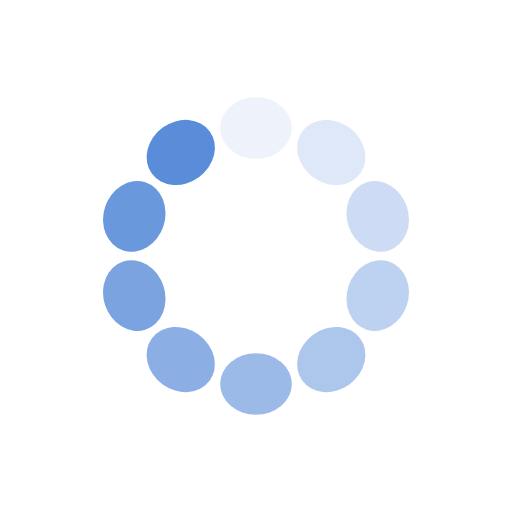
t = 0.00 s
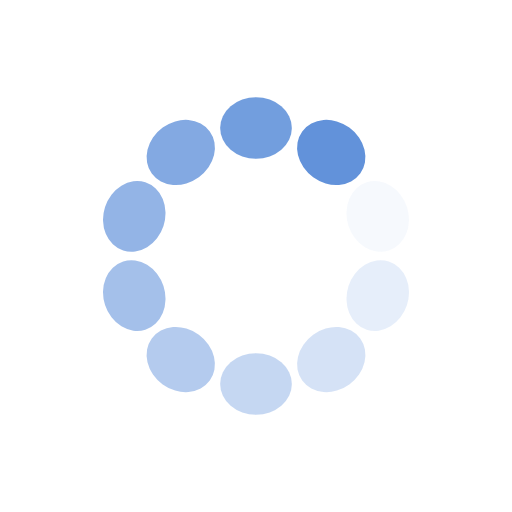
t = 0.25 s
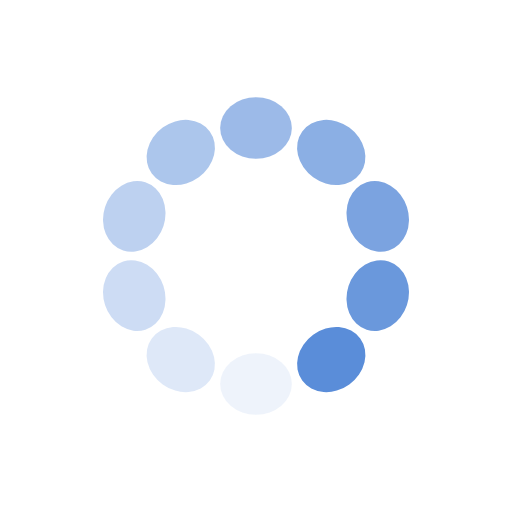
t = 0.50 s
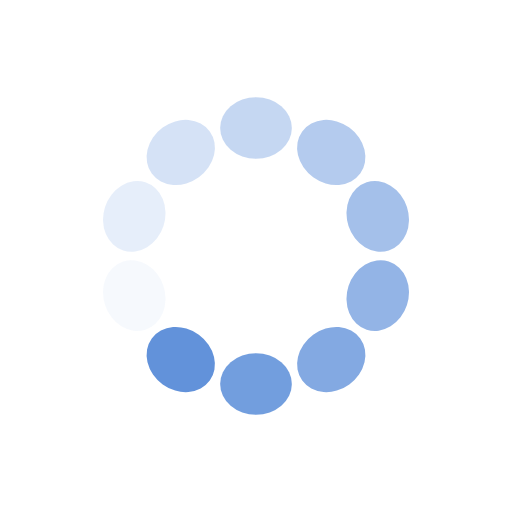
t = 0.75 s

The animated SVG that drew these frames (rendered in a browser with its animation timeline set to each time). Animation: 10 SMIL elements (animate=10); one cycle of 1.00 s, repeats indefinitely.

<?xml version="1.0" encoding="utf-8"?>
<svg xmlns="http://www.w3.org/2000/svg" xmlns:xlink="http://www.w3.org/1999/xlink" style="margin: auto; background: none; display: block; shape-rendering: auto;" width="200px" height="200px" viewBox="0 0 100 100" preserveAspectRatio="xMidYMid">
<g transform="rotate(0 50 50)">
  <rect x="43" y="19" rx="7" ry="6" width="14" height="12" fill="#5a8dd9">
    <animate attributeName="opacity" values="1;0" keyTimes="0;1" dur="1s" begin="-0.9s" repeatCount="indefinite"></animate>
  </rect>
</g><g transform="rotate(36 50 50)">
  <rect x="43" y="19" rx="7" ry="6" width="14" height="12" fill="#5a8dd9">
    <animate attributeName="opacity" values="1;0" keyTimes="0;1" dur="1s" begin="-0.8s" repeatCount="indefinite"></animate>
  </rect>
</g><g transform="rotate(72 50 50)">
  <rect x="43" y="19" rx="7" ry="6" width="14" height="12" fill="#5a8dd9">
    <animate attributeName="opacity" values="1;0" keyTimes="0;1" dur="1s" begin="-0.7s" repeatCount="indefinite"></animate>
  </rect>
</g><g transform="rotate(108 50 50)">
  <rect x="43" y="19" rx="7" ry="6" width="14" height="12" fill="#5a8dd9">
    <animate attributeName="opacity" values="1;0" keyTimes="0;1" dur="1s" begin="-0.6s" repeatCount="indefinite"></animate>
  </rect>
</g><g transform="rotate(144 50 50)">
  <rect x="43" y="19" rx="7" ry="6" width="14" height="12" fill="#5a8dd9">
    <animate attributeName="opacity" values="1;0" keyTimes="0;1" dur="1s" begin="-0.5s" repeatCount="indefinite"></animate>
  </rect>
</g><g transform="rotate(180 50 50)">
  <rect x="43" y="19" rx="7" ry="6" width="14" height="12" fill="#5a8dd9">
    <animate attributeName="opacity" values="1;0" keyTimes="0;1" dur="1s" begin="-0.4s" repeatCount="indefinite"></animate>
  </rect>
</g><g transform="rotate(216 50 50)">
  <rect x="43" y="19" rx="7" ry="6" width="14" height="12" fill="#5a8dd9">
    <animate attributeName="opacity" values="1;0" keyTimes="0;1" dur="1s" begin="-0.3s" repeatCount="indefinite"></animate>
  </rect>
</g><g transform="rotate(252 50 50)">
  <rect x="43" y="19" rx="7" ry="6" width="14" height="12" fill="#5a8dd9">
    <animate attributeName="opacity" values="1;0" keyTimes="0;1" dur="1s" begin="-0.2s" repeatCount="indefinite"></animate>
  </rect>
</g><g transform="rotate(288 50 50)">
  <rect x="43" y="19" rx="7" ry="6" width="14" height="12" fill="#5a8dd9">
    <animate attributeName="opacity" values="1;0" keyTimes="0;1" dur="1s" begin="-0.1s" repeatCount="indefinite"></animate>
  </rect>
</g><g transform="rotate(324 50 50)">
  <rect x="43" y="19" rx="7" ry="6" width="14" height="12" fill="#5a8dd9">
    <animate attributeName="opacity" values="1;0" keyTimes="0;1" dur="1s" begin="0s" repeatCount="indefinite"></animate>
  </rect>
</g>
<!-- [ldio] generated by https://loading.io/ --></svg>
